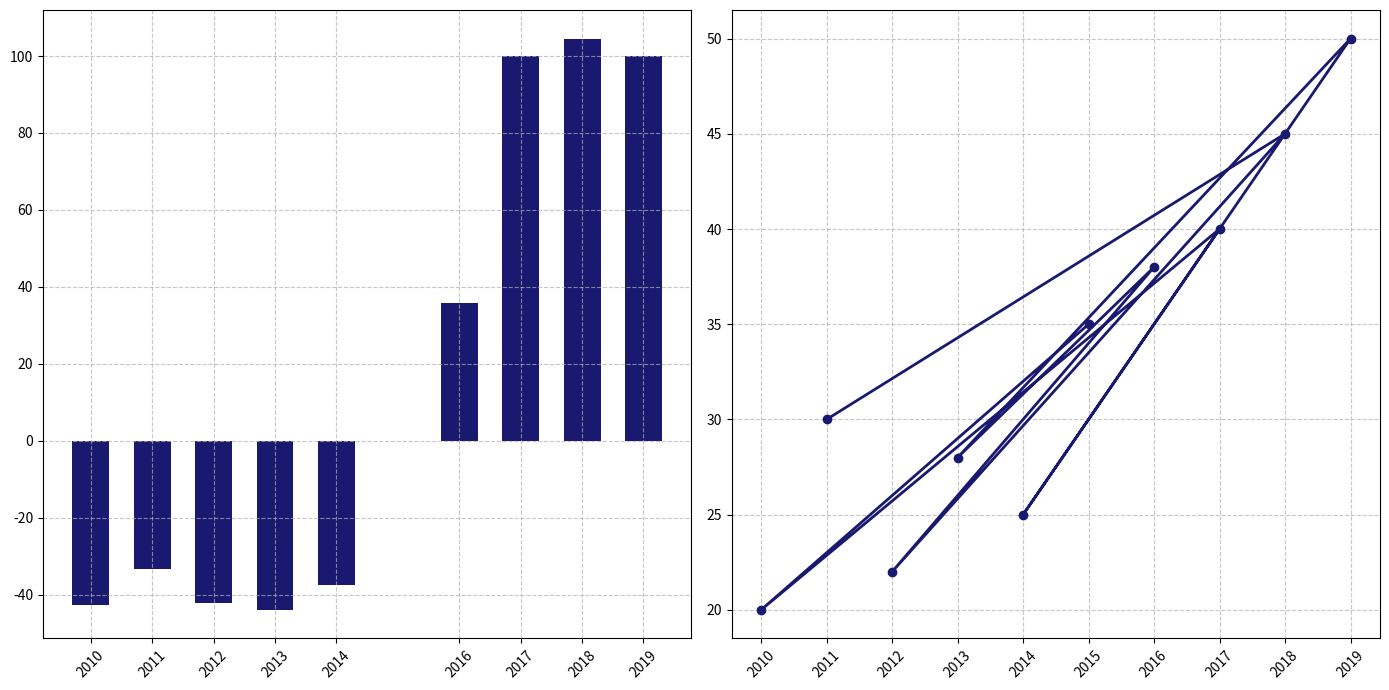

Generate this figure with matplotlib:
import matplotlib.pyplot as plt
import numpy as np

# Data remains same, but I'll shuffle the order manually
years = np.array([2015, 2010, 2017, 2014, 2019, 2013, 2016, 2012, 2018, 2011])
stock_prices = np.array([35, 20, 40, 25, 50, 28, 38, 22, 45, 30])
price_changes = np.diff(stock_prices) / stock_prices[:-1] * 100
sorted_indices = np.argsort(price_changes)[::-1]
sorted_price_changes = price_changes[sorted_indices]
sorted_years = years[1:][sorted_indices]

fig, (ax2, ax1) = plt.subplots(1, 2, figsize=(14, 7))

ax2.bar(sorted_years, sorted_price_changes, color='midnightblue', width=0.6)
ax2.grid(True, linestyle='--', alpha=0.7)
ax2.set_xticks(sorted_years)
ax2.set_xticklabels(sorted_years, rotation=45)

ax1.plot(years, stock_prices, marker='o', linestyle='-', color='midnightblue', linewidth=2)
ax1.grid(True, linestyle='--', alpha=0.7)
ax1.set_xticks(years)
ax1.set_xticklabels(years, rotation=45)

plt.tight_layout()
plt.show()
